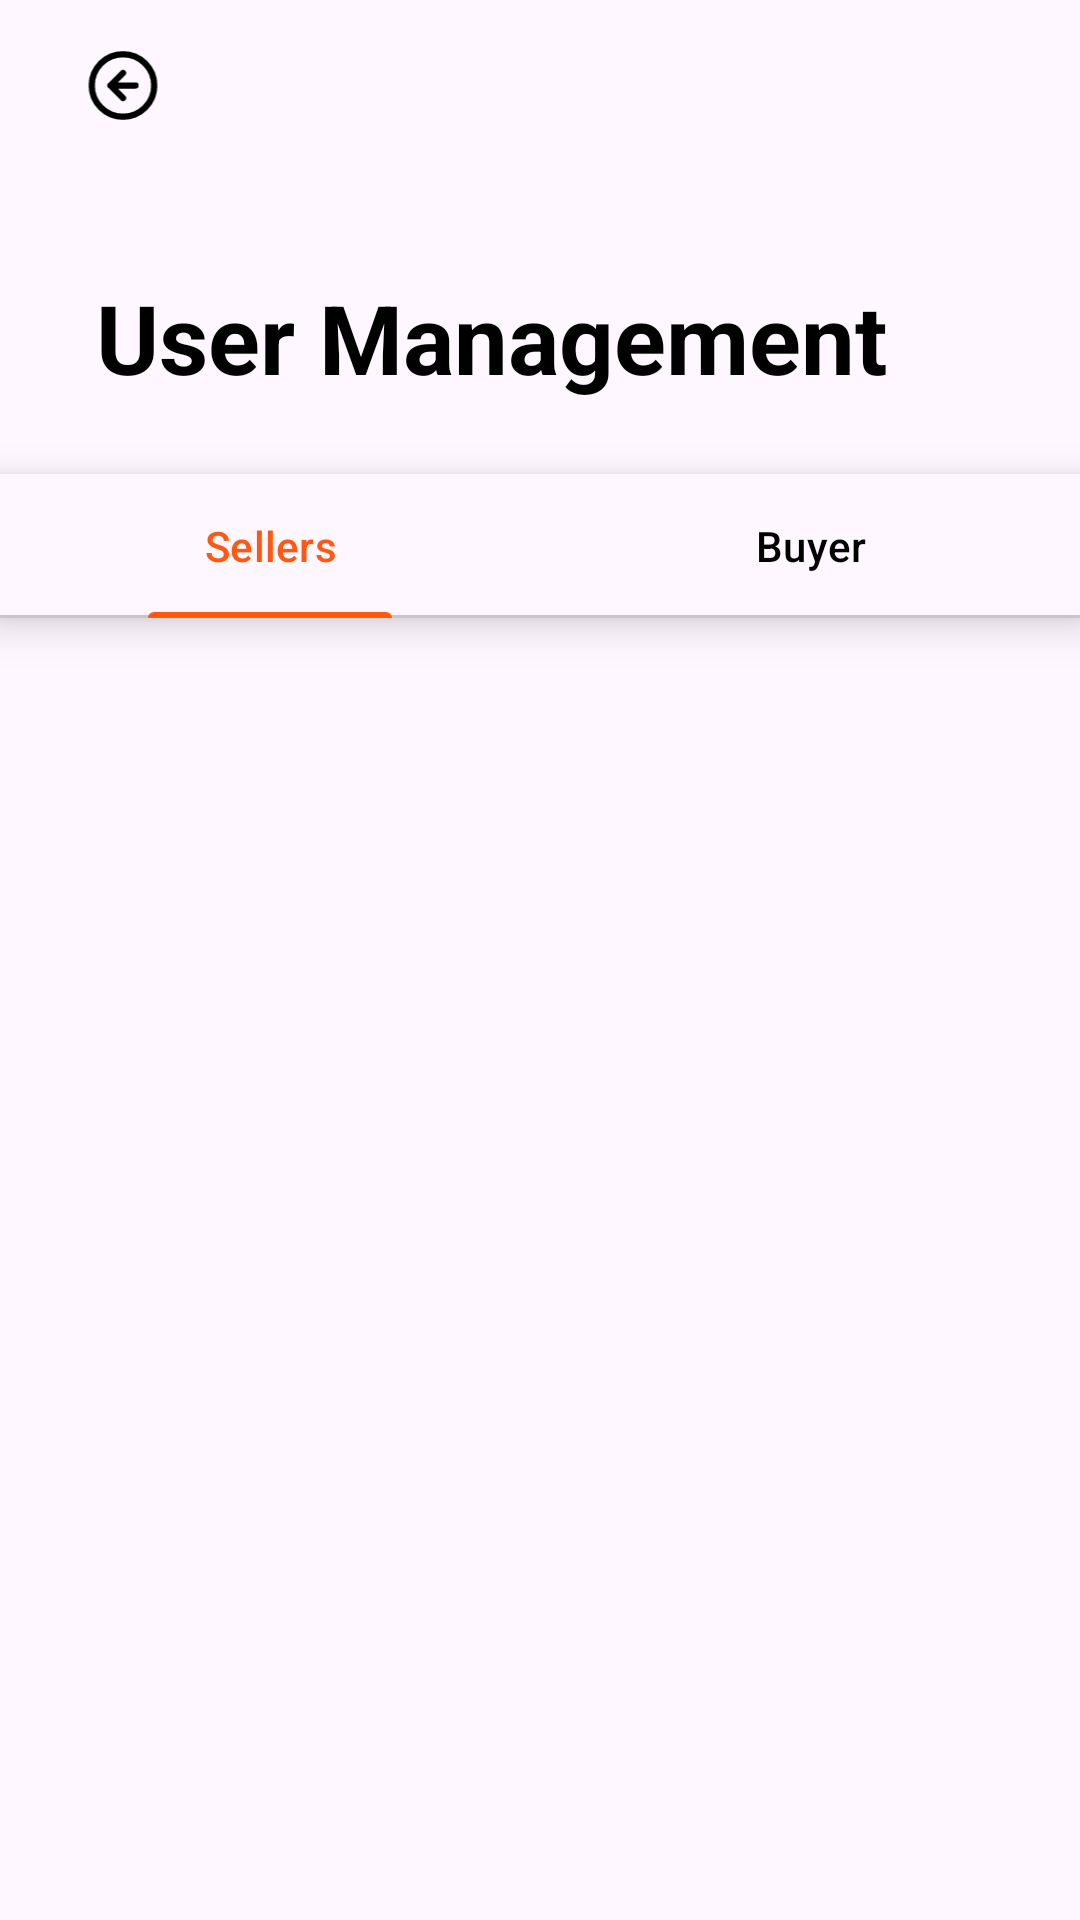

This screen was rendered from an Android layout file. Write that file and the resources it references.
<!-- AndroidManifest.xml: application theme Theme.Foodigo -->
<!-- res/layout/activity_user_management_seller.xml -->
<?xml version="1.0" encoding="utf-8"?>
<androidx.constraintlayout.widget.ConstraintLayout
    xmlns:android="http://schemas.android.com/apk/res/android"
    xmlns:app="http://schemas.android.com/apk/res-auto"
    xmlns:tools="http://schemas.android.com/tools"
    android:id="@+id/main"
    android:layout_width="match_parent"
    android:layout_height="match_parent"
    tools:context="com.example.admin.UserManagementActivitySeller">

    
    <ImageButton
        android:id="@+id/btn_back"
        android:layout_width="50dp"
        android:layout_height="25dp"
        android:layout_marginStart="16dp"
        android:layout_marginTop="16dp"
        android:background="@android:color/transparent"
        android:src="@drawable/arrow_circle_down"
        android:rotation="90"
        app:tint="@color/black"
        android:scaleType="fitCenter"
        app:layout_constraintStart_toStartOf="parent"
        app:layout_constraintTop_toTopOf="parent"
        android:contentDescription="Back button"
        tools:src="@drawable/arrow_circle_down"/>

    
    <TextView
        android:id="@+id/tv_title_user_management"
        android:layout_width="0dp"
        android:layout_height="wrap_content"
        android:text="User Management"
        android:textColor="@color/black"
        android:textSize="32sp"
        android:textStyle="bold"
        android:layout_marginTop="50dp"
        android:layout_marginStart="32dp"
        android:layout_marginEnd="32dp"
        app:layout_constraintStart_toStartOf="parent"
        app:layout_constraintTop_toBottomOf="@+id/btn_back"
        tools:fontFamily="@font/yeonsung_regular"/>


    <com.google.android.material.tabs.TabLayout
        android:id="@+id/tab_layout_users"
        android:layout_width="match_parent"
        android:layout_height="wrap_content"
        android:elevation="8dp"
        android:layout_marginTop="24dp"
    app:tabIndicatorHeight="2dp"
    app:tabIndicatorColor="@color/orangecolor"
    app:tabSelectedTextColor="@color/orangecolor"
    app:tabTextColor="@color/black"
    app:tabIndicatorFullWidth="false"
    app:layout_constraintStart_toStartOf="parent"
    app:layout_constraintEnd_toEndOf="parent"
    app:layout_constraintTop_toBottomOf="@+id/tv_title_user_management">

    <com.google.android.material.tabs.TabItem
        android:layout_width="wrap_content"
        android:layout_height="wrap_content"
        android:text="      Sellers      " />

    <com.google.android.material.tabs.TabItem
        android:layout_width="wrap_content"
        android:layout_height="wrap_content"
        android:text="      Buyer      " />
</com.google.android.material.tabs.TabLayout>

    
<androidx.recyclerview.widget.RecyclerView
android:id="@+id/recycler_view_users"
android:layout_width="match_parent"
android:layout_height="0dp"

android:paddingHorizontal="16dp"
android:layout_marginTop="16dp"
android:clipToPadding="false"
android:paddingBottom="16dp"
app:layoutManager="androidx.recyclerview.widget.LinearLayoutManager"
app:layout_constraintTop_toBottomOf="@+id/tab_layout_users"
app:layout_constraintBottom_toBottomOf="parent"
tools:listitem="@layout/user_management_recycler_view_seller"
tools:itemCount="5"/>
    </androidx.constraintlayout.widget.ConstraintLayout>
<!-- res/layout/user_management_recycler_view_seller.xml (included above) -->
<?xml version="1.0" encoding="utf-8"?>
<androidx.cardview.widget.CardView
    xmlns:android="http://schemas.android.com/apk/res/android"
    xmlns:app="http://schemas.android.com/apk/res-auto"
    xmlns:tools="http://schemas.android.com/tools"
    android:layout_width="match_parent"
    android:layout_height="wrap_content"
    android:layout_marginBottom="12dp"
    app:cardCornerRadius="16dp"
    app:cardElevation="4dp"
    android:backgroundTint="@android:color/white">

    <androidx.constraintlayout.widget.ConstraintLayout
        android:layout_width="match_parent"
        android:layout_height="wrap_content"
        android:paddingVertical="16dp"
        android:paddingStart="16dp"
        android:paddingEnd="16dp">

        
        <com.google.android.material.imageview.ShapeableImageView
            android:id="@+id/iv_profile_image_seller"
            android:layout_width="50dp"
            android:layout_height="50dp"
            android:scaleType="centerCrop"
            app:layout_constraintStart_toStartOf="parent"
            app:layout_constraintTop_toTopOf="parent"
            app:layout_constraintBottom_toBottomOf="parent"
            tools:src="@tools:sample/avatars"
            android:contentDescription="Profile image" />

        
        <TextView
            android:id="@+id/tv_user_name_seller"
            android:layout_width="0dp"
            android:layout_height="wrap_content"
            android:layout_marginStart="16dp"
            android:textStyle="bold"
            android:textSize="16sp"
            android:textColor="@color/black"
            app:layout_constraintStart_toEndOf="@+id/iv_profile_image_seller"
            app:layout_constraintTop_toTopOf="@+id/iv_profile_image_seller"
            app:layout_constraintEnd_toStartOf="@+id/btn_view_profile"
            tools:text="Spacy fresh crab" />

        
        <TextView
            android:id="@+id/tv_user_subtitle_seller"
            android:layout_width="0dp"
            android:layout_height="wrap_content"
            android:layout_marginStart="16dp"
            android:textSize="16sp"
            android:textColor="#808080"
            app:layout_constraintStart_toEndOf="@+id/iv_profile_image_seller"
            app:layout_constraintTop_toBottomOf="@+id/tv_user_name_seller"
            app:layout_constraintEnd_toStartOf="@+id/btn_view_profile"
            tools:text="by Sifat" />

        
        <Button
            android:id="@+id/btn_view_profile"
            android:layout_width="wrap_content"
            android:layout_height="40dp"
            android:text="View Profile"
            android:textSize="14dp"
            android:textColor="@android:color/white"
            android:backgroundTint="#FF8C00"
            android:paddingHorizontal="16dp"
            android:minHeight="0dp"
            android:minWidth="0dp"
            app:cornerRadius="10dp"
            app:layout_constraintEnd_toEndOf="parent"
            app:layout_constraintTop_toTopOf="parent"
            app:layout_constraintBottom_toBottomOf="parent" />

    </androidx.constraintlayout.widget.ConstraintLayout>
</androidx.cardview.widget.CardView>
<!-- resources referenced by this layout -->
<resources>
  <color name="black">#FF000000</color>
  <color name="orangecolor">#FF5810</color>
  <!-- drawable arrow_circle_down (drawable) -->
  <vector xmlns:android="http://schemas.android.com/apk/res/android"
      android:width="24dp"
      android:height="24dp"
      android:viewportWidth="24"
      android:viewportHeight="24">
    <path
        android:pathData="M8,12L12,16M12,16L16,12M12,16V8M22,12C22,17.523 17.523,22 12,22C6.477,22 2,17.523 2,12C2,6.477 6.477,2 12,2C17.523,2 22,6.477 22,12Z"
        android:strokeLineJoin="round"
        android:strokeWidth="2"
        android:fillColor="#00000000"
        android:strokeColor="@color/orangecolor"
        android:strokeLineCap="round"/>
  </vector>
  <style name="Theme.Foodigo" parent="Base.Theme.Foodigo" />
  <style name="Base.Theme.Foodigo" parent="Theme.Material3.DayNight.NoActionBar">
          
          
      </style>
</resources>
